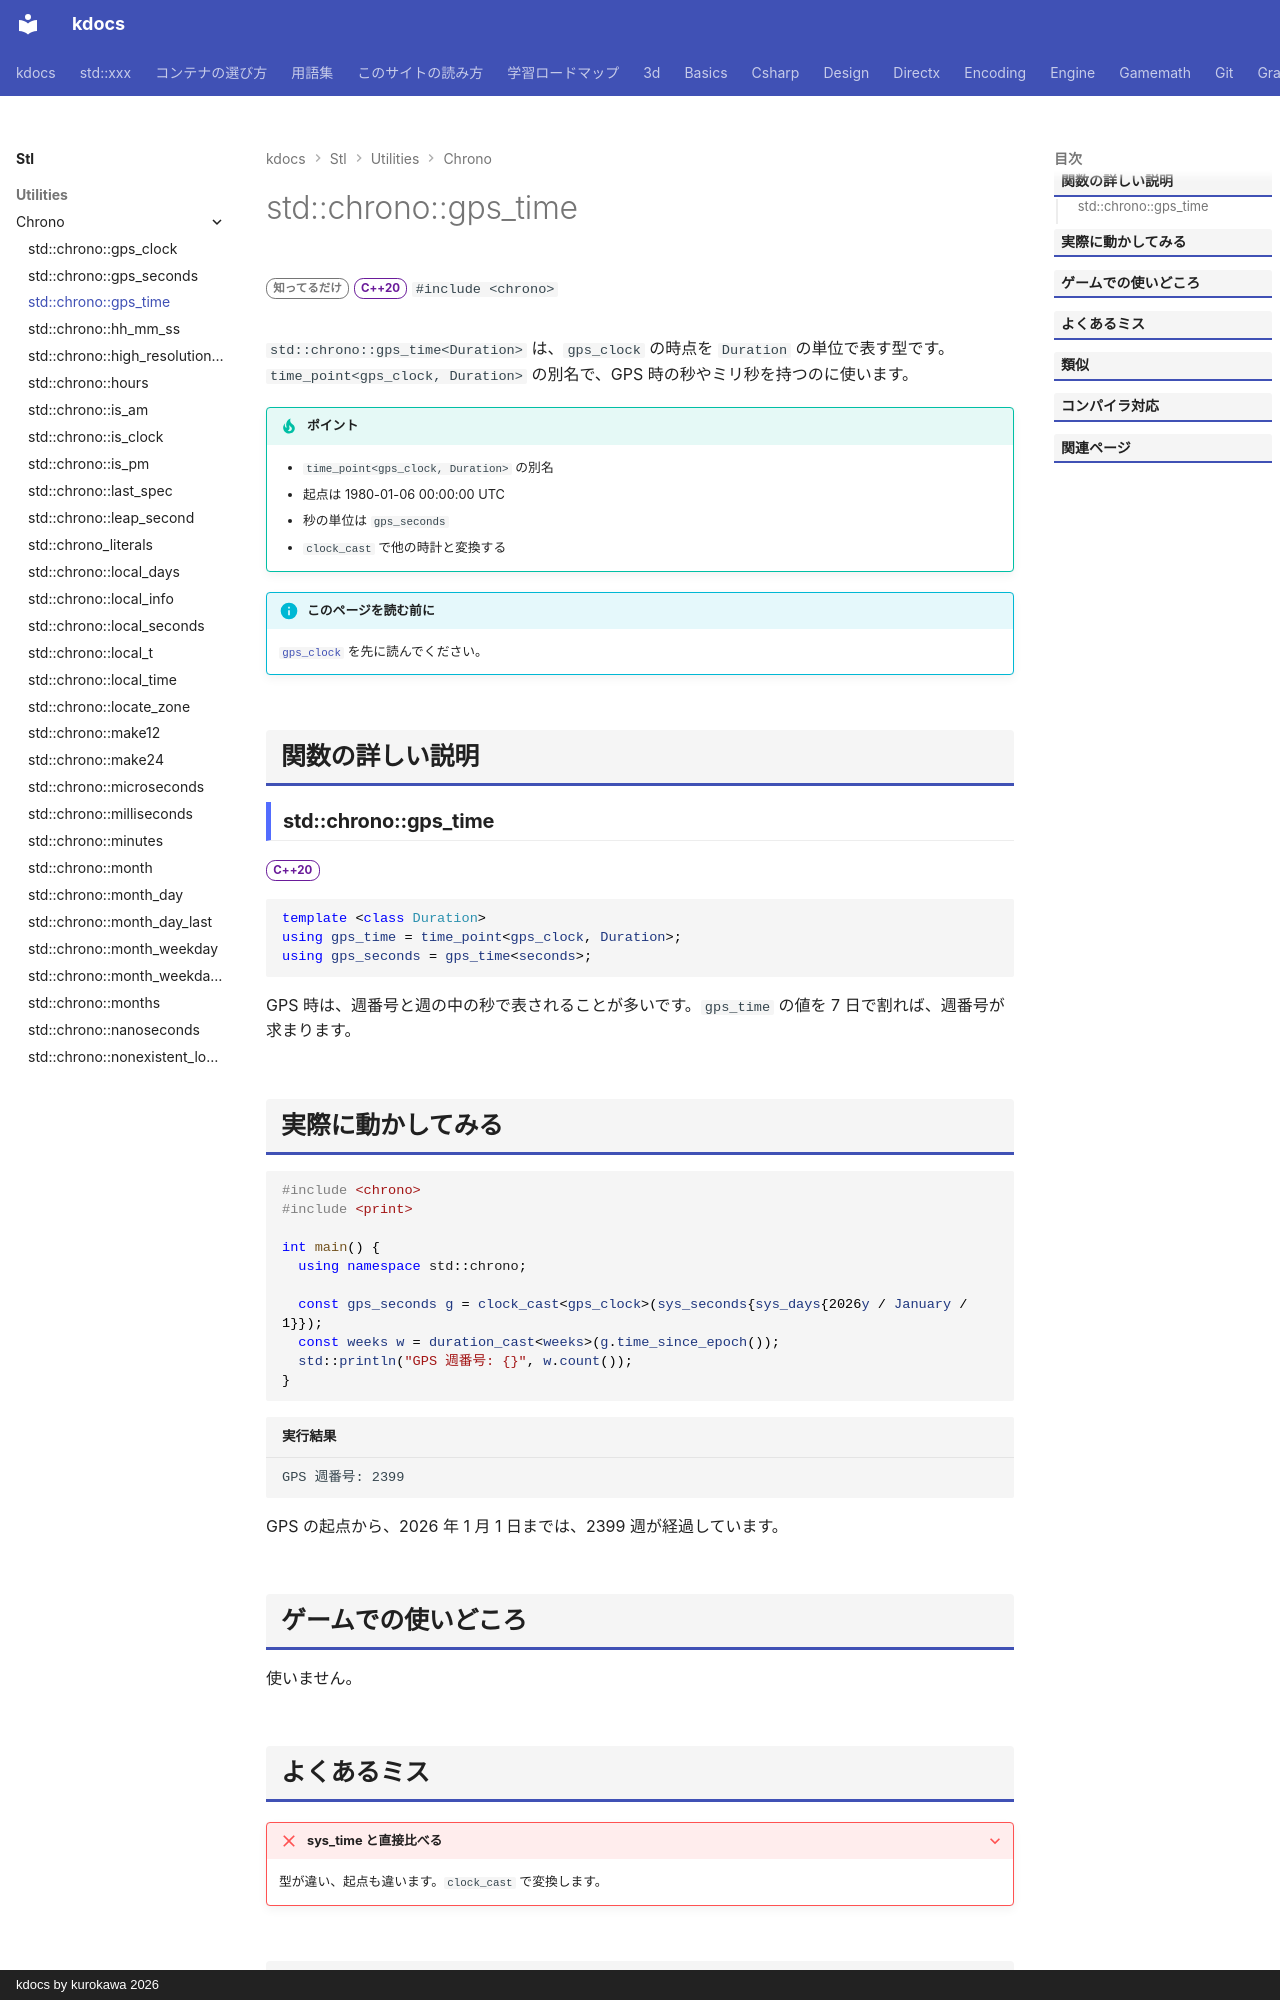

repository: qwzxdf/kdocs · page: stl/utilities/chrono/gps_time/index.html · generator: mkdocs · copyright: kdocs by kurokawa 2026

---
title: std::chrono::gps_time
summary: "gps_clock の時点（単位を選べる）を表す別名。"
order: 900
group: 時間（std::chrono）
tags:
  - ユーティリティ
---

# std::chrono::gps_time

<div class="page-badges" markdown>
<span class="rank rank-rare">知ってるだけ</span>
<span class="ver ver-20">C++20</span>
`#include <chrono>`
</div>

`std::chrono::gps_time<Duration>` は、`gps_clock` の時点を `Duration` の単位で表す型です。`time_point<gps_clock, Duration>` の別名で、GPS 時の秒やミリ秒を持つのに使います。

!!! tip "ポイント"
    - `time_point<gps_clock, Duration>` の別名
    - 起点は 1980-01-06 00:00:00 UTC
    - 秒の単位は `gps_seconds`
    - `clock_cast` で他の時計と変換する

!!! info "このページを読む前に"
    [`gps_clock`](gps_clock.md) を先に読んでください。

## 関数の詳しい説明

### std::chrono::gps_time {#gps_time}

<span class="ver ver-20">C++20</span>

```cpp
template <class Duration>
using gps_time = time_point<gps_clock, Duration>;
using gps_seconds = gps_time<seconds>;
```

GPS 時は、週番号と週の中の秒で表されることが多いです。`gps_time` の値を 7 日で割れば、週番号が求まります。

## 実際に動かしてみる

```cpp
#include <chrono>
#include <print>

int main() {
  using namespace std::chrono;

  const gps_seconds g = clock_cast<gps_clock>(sys_seconds{sys_days{2026y / January / 1}});
  const weeks w = duration_cast<weeks>(g.time_since_epoch());
  std::println("GPS 週番号: {}", w.count());
}
```

```text title="実行結果"
GPS 週番号: 2399
```

GPS の起点から、2026 年 1 月 1 日までは、2399 週が経過しています。
